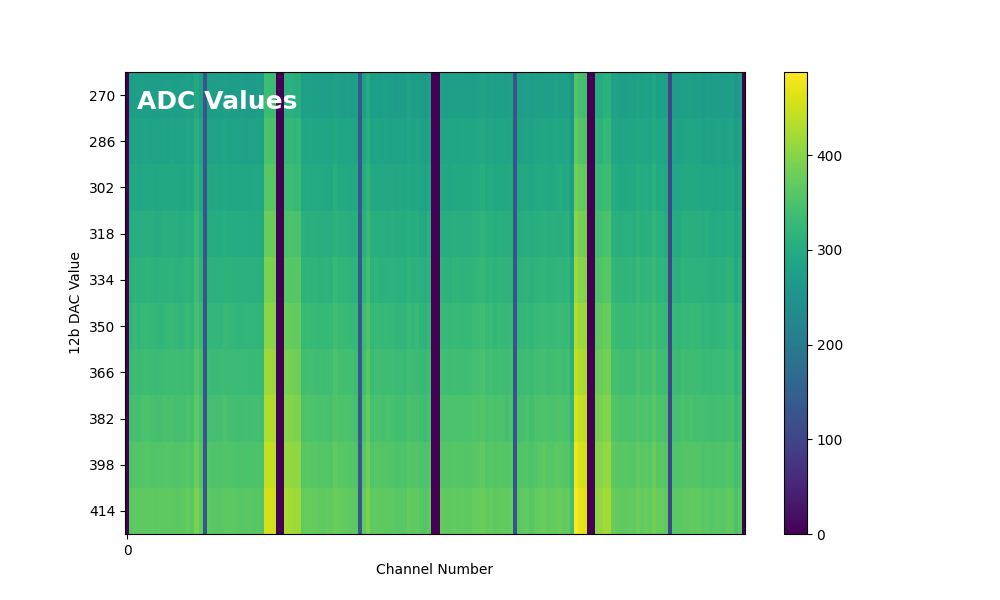

The table this chart was drawn from, first rows:
0, 273, 275, 274, 274, 273, 274, 273, 274, 274, 275, 277, 273, 273, 276, 282, 273, 297, 277, 129, 274, 272, 272, 272
0, 279, 285, 283, 285, 285, 282, 284, 283, 285, 284, 286, 282, 281, 284, 290, 281, 308, 288, 128, 283, 282, 282, 281
0, 291, 295, 293, 296, 294, 294, 293, 296, 294, 295, 296, 296, 292, 293, 298, 292, 317, 297, 127, 294, 292, 294, 292
0, 302, 305, 305, 305, 306, 305, 303, 303, 305, 306, 305, 306, 303, 304, 309, 302, 329, 308, 128, 303, 303, 302, 303
0, 311, 317, 315, 315, 317, 315, 314, 315, 315, 315, 318, 314, 313, 315, 320, 313, 338, 318, 129, 314, 313, 313, 311
0, 321, 328, 323, 326, 326, 325, 324, 322, 324, 327, 329, 325, 321, 324, 331, 322, 346, 328, 127, 324, 323, 324, 321
0, 331, 337, 335, 336, 337, 335, 332, 335, 335, 337, 336, 336, 335, 335, 339, 333, 358, 340, 128, 334, 330, 333, 334
0, 342, 346, 345, 347, 349, 346, 345, 345, 348, 346, 347, 345, 344, 345, 351, 342, 367, 347, 130, 345, 345, 343, 343
0, 353, 358, 358, 358, 360, 355, 355, 357, 357, 359, 357, 355, 355, 357, 362, 353, 378, 357, 129, 357, 353, 353, 352
0, 365, 367, 366, 367, 367, 366, 365, 366, 367, 367, 367, 365, 365, 366, 373, 364, 389, 369, 129, 365, 362, 362, 362
